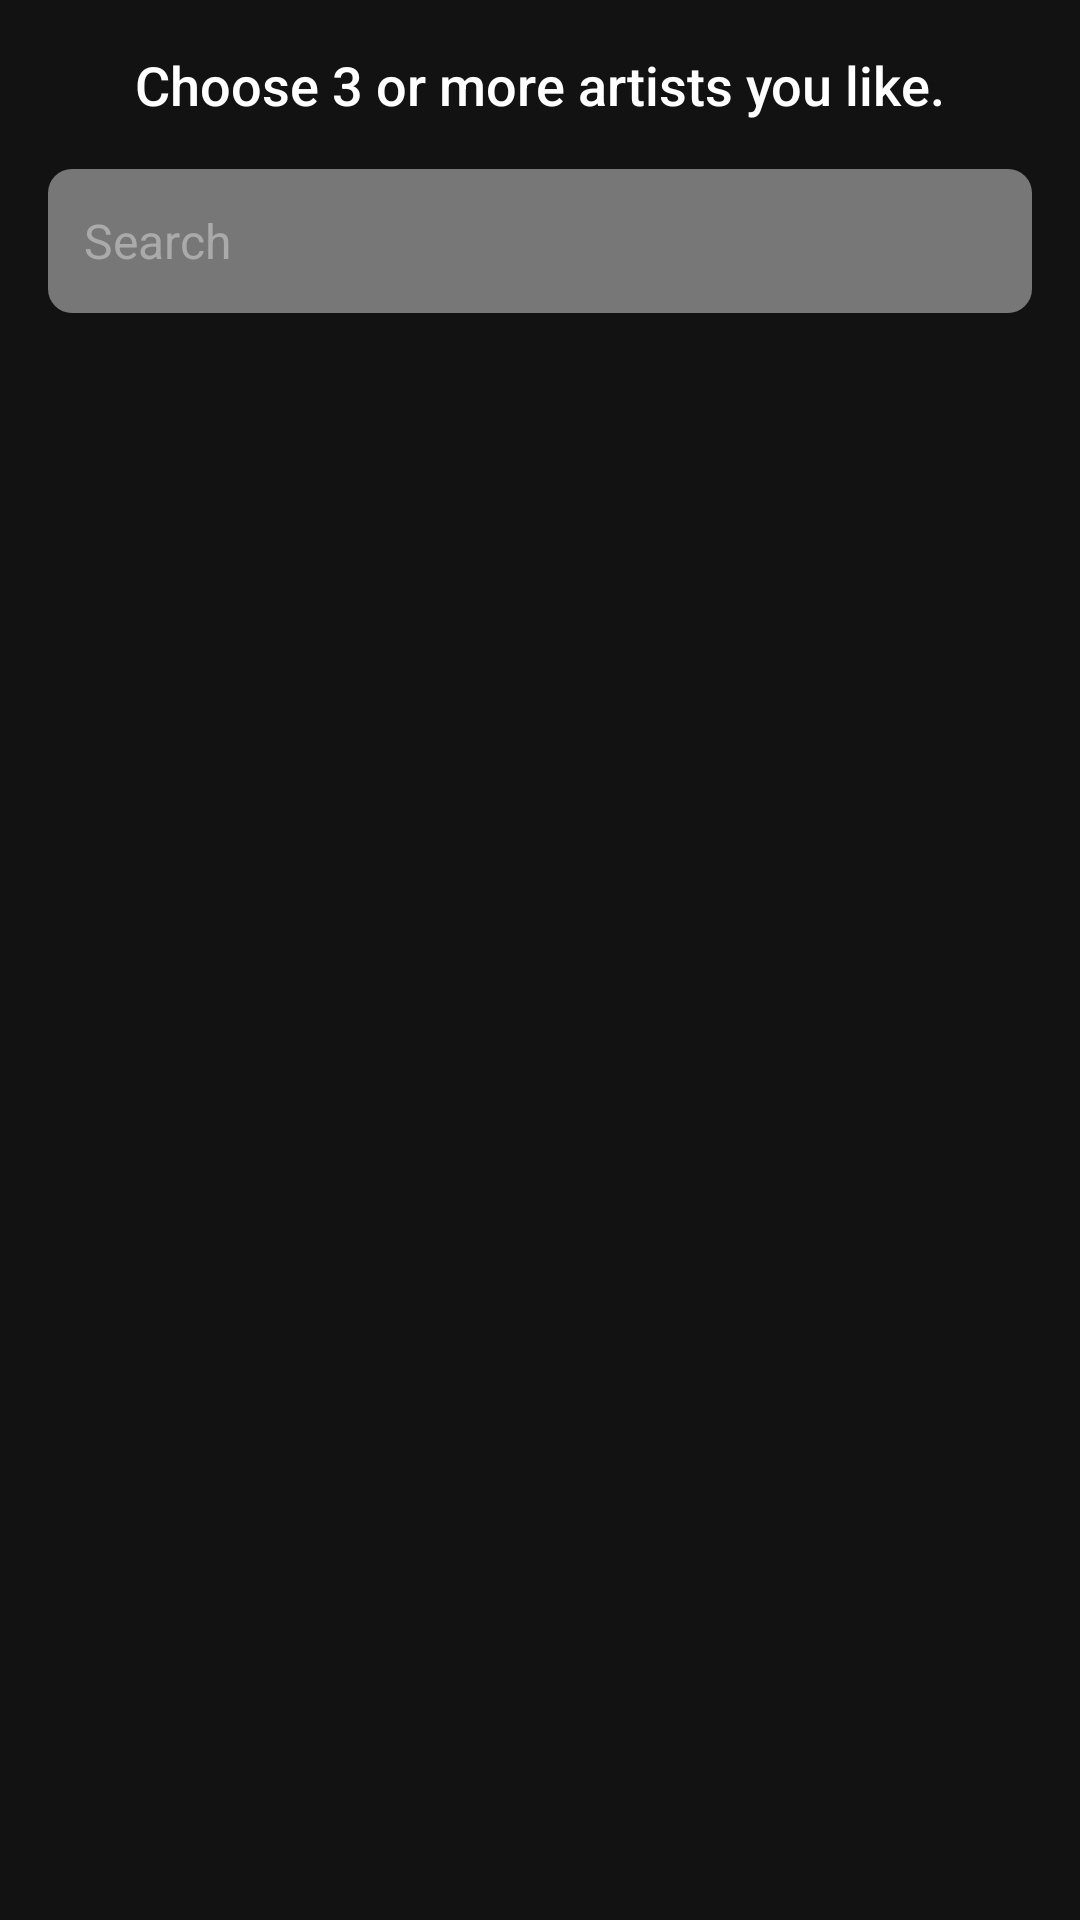

Produce the Android XML layout that renders to this screen, including the resource entries it uses.
<!-- AndroidManifest.xml: application theme Theme.AppCloneSprotify -->
<!-- res/layout/activity_choose_artist.xml -->
<?xml version="1.0" encoding="utf-8"?>
<RelativeLayout xmlns:android="http://schemas.android.com/apk/res/android"
    android:layout_width="match_parent"
    android:layout_height="match_parent"
    android:background="#121212">

    <TextView
        android:id="@+id/chooseArtistsTextView"
        android:layout_width="wrap_content"
        android:layout_height="wrap_content"
        android:layout_centerHorizontal="true"
        android:layout_marginTop="16dp"
        android:fontFamily="sans-serif-medium"
        android:text="Choose 3 or more artists you like."
        android:textColor="#FFFFFF"
        android:textSize="18sp" />

    <EditText
        android:id="@+id/searchEditText"
        android:layout_width="match_parent"
        android:layout_height="wrap_content"
        android:layout_below="@id/chooseArtistsTextView"
        android:layout_marginStart="16dp"
        android:layout_marginTop="16dp"
        android:layout_marginEnd="16dp"
        android:background="@drawable/search_background"
        android:hint="Search"
        android:inputType="text"
        android:minHeight="48dp"
        android:padding="12dp"
        android:textColor="#FFFFFF"
        android:textColorHint="#AAAAAA"
        android:textSize="16sp" />

    <androidx.recyclerview.widget.RecyclerView
        android:id="@+id/artistsRecyclerView"
        android:layout_width="match_parent"
        android:layout_height="match_parent"
        android:layout_below="@id/searchEditText"
        android:layout_marginTop="16dp" />

</RelativeLayout>
<!-- resources referenced by this layout -->
<resources>
  <!-- drawable search_background (drawable) -->
  <?xml version="1.0" encoding="utf-8"?>
  <shape xmlns:android="http://schemas.android.com/apk/res/android"
      android:shape="rectangle">
      <solid android:color="#777777" />
      <corners android:radius="8dp" />
  </shape>
  <style name="Theme.AppCloneSprotify" parent="Base.Theme.AppCloneSprotify" />
  <style name="Base.Theme.AppCloneSprotify" parent="Theme.Material3.DayNight.NoActionBar">
          
          
      </style>
</resources>
